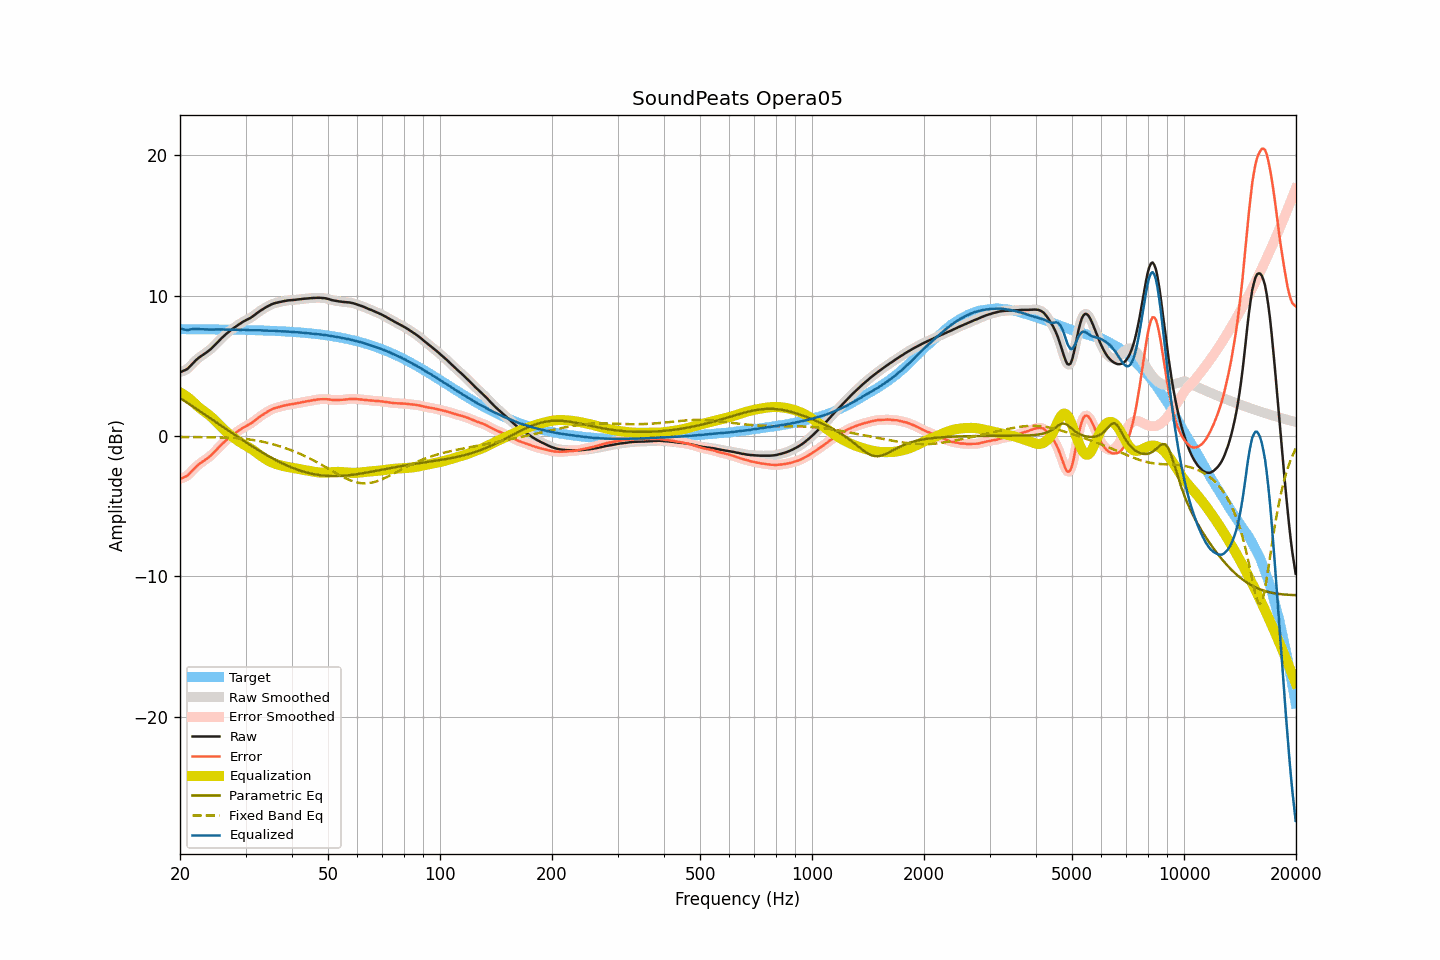

Data behind this chart, as committed beside it:
frequency, raw, smoothed, error, error_smoothed, equalization, parametric_eq, fixed_band_eq, equalized_raw, equalized_smoothed, target
20.00, 4.54, 4.55, -3.06, -3.06, 3.11, 2.71, -0.08, 7.65, 7.66, 7.61
20.20, 4.58, 4.58, -3.02, -3.03, 3.04, 2.63, -0.08, 7.62, 7.62, 7.60
20.40, 4.63, 4.62, -2.97, -2.98, 2.97, 2.56, -0.08, 7.60, 7.59, 7.60
20.61, 4.68, 4.68, -2.92, -2.93, 2.89, 2.48, -0.08, 7.58, 7.57, 7.60
20.81, 4.73, 4.74, -2.87, -2.86, 2.81, 2.40, -0.08, 7.55, 7.55, 7.60
21.02, 4.81, 4.82, -2.79, -2.78, 2.73, 2.33, -0.08, 7.54, 7.55, 7.60
21.23, 4.93, 4.93, -2.67, -2.67, 2.64, 2.25, -0.08, 7.58, 7.57, 7.60
21.44, 5.05, 5.05, -2.55, -2.55, 2.55, 2.18, -0.09, 7.60, 7.60, 7.60
21.66, 5.17, 5.17, -2.43, -2.42, 2.44, 2.10, -0.09, 7.61, 7.61, 7.60
21.87, 5.29, 5.29, -2.30, -2.31, 2.32, 2.02, -0.09, 7.62, 7.62, 7.60
22.09, 5.40, 5.40, -2.19, -2.20, 2.21, 1.94, -0.09, 7.62, 7.62, 7.60
22.31, 5.50, 5.50, -2.09, -2.09, 2.11, 1.87, -0.09, 7.61, 7.61, 7.60
22.54, 5.59, 5.59, -2.00, -2.00, 2.01, 1.79, -0.09, 7.60, 7.61, 7.60
22.76, 5.68, 5.68, -1.91, -1.92, 1.92, 1.71, -0.09, 7.61, 7.60, 7.60
22.99, 5.75, 5.76, -1.84, -1.84, 1.84, 1.64, -0.09, 7.59, 7.60, 7.59
23.22, 5.83, 5.83, -1.76, -1.76, 1.76, 1.56, -0.09, 7.59, 7.59, 7.59
23.45, 5.91, 5.91, -1.68, -1.68, 1.68, 1.48, -0.09, 7.59, 7.59, 7.59
23.69, 5.99, 5.99, -1.60, -1.60, 1.59, 1.40, -0.10, 7.58, 7.58, 7.59
23.92, 6.08, 6.08, -1.51, -1.51, 1.50, 1.32, -0.10, 7.58, 7.58, 7.59
24.16, 6.17, 6.18, -1.42, -1.41, 1.40, 1.25, -0.10, 7.57, 7.58, 7.59
24.40, 6.28, 6.28, -1.30, -1.31, 1.30, 1.17, -0.10, 7.58, 7.58, 7.59
24.65, 6.39, 6.39, -1.19, -1.19, 1.19, 1.09, -0.10, 7.58, 7.58, 7.59
24.89, 6.52, 6.51, -1.07, -1.07, 1.07, 1.01, -0.10, 7.59, 7.59, 7.59
25.14, 6.63, 6.63, -0.95, -0.95, 0.95, 0.93, -0.11, 7.59, 7.59, 7.58
25.39, 6.75, 6.75, -0.83, -0.83, 0.84, 0.85, -0.11, 7.59, 7.59, 7.58
25.65, 6.86, 6.87, -0.72, -0.71, 0.72, 0.78, -0.11, 7.58, 7.59, 7.58
25.91, 6.98, 6.98, -0.60, -0.60, 0.61, 0.70, -0.11, 7.59, 7.58, 7.58
26.16, 7.08, 7.09, -0.49, -0.49, 0.49, 0.62, -0.12, 7.58, 7.58, 7.58
26.43, 7.19, 7.19, -0.39, -0.39, 0.39, 0.54, -0.12, 7.58, 7.58, 7.58
26.69, 7.29, 7.29, -0.28, -0.29, 0.29, 0.46, -0.13, 7.58, 7.57, 7.57
26.96, 7.38, 7.39, -0.19, -0.19, 0.19, 0.39, -0.13, 7.57, 7.57, 7.57
27.23, 7.48, 7.48, -0.09, -0.09, 0.09, 0.31, -0.13, 7.57, 7.57, 7.57
27.50, 7.57, 7.57, 0.00, 0.00, -0.00, 0.23, -0.14, 7.57, 7.57, 7.57
27.77, 7.65, 7.66, 0.09, 0.09, -0.09, 0.15, -0.15, 7.56, 7.57, 7.57
28.05, 7.74, 7.74, 0.18, 0.18, -0.18, 0.08, -0.15, 7.57, 7.57, 7.57
28.33, 7.82, 7.82, 0.26, 0.26, -0.26, 0.00, -0.16, 7.56, 7.56, 7.56
28.62, 7.90, 7.90, 0.34, 0.34, -0.34, -0.08, -0.17, 7.56, 7.56, 7.56
28.90, 7.97, 7.97, 0.41, 0.42, -0.42, -0.15, -0.18, 7.56, 7.56, 7.56
29.19, 8.04, 8.05, 0.49, 0.49, -0.49, -0.23, -0.19, 7.56, 7.56, 7.56
29.48, 8.12, 8.12, 0.57, 0.56, -0.56, -0.30, -0.20, 7.57, 7.56, 7.55
29.78, 8.18, 8.18, 0.63, 0.63, -0.62, -0.38, -0.21, 7.56, 7.56, 7.55
30.08, 8.24, 8.24, 0.69, 0.69, -0.69, -0.45, -0.22, 7.55, 7.55, 7.55
30.38, 8.30, 8.30, 0.76, 0.75, -0.76, -0.53, -0.24, 7.55, 7.54, 7.55
30.68, 8.35, 8.36, 0.81, 0.81, -0.83, -0.60, -0.25, 7.53, 7.53, 7.54
30.99, 8.42, 8.42, 0.88, 0.88, -0.90, -0.68, -0.27, 7.52, 7.53, 7.54
31.30, 8.50, 8.50, 0.96, 0.96, -0.97, -0.75, -0.28, 7.53, 7.53, 7.54
31.61, 8.58, 8.58, 1.05, 1.05, -1.05, -0.82, -0.30, 7.53, 7.53, 7.53
31.93, 8.67, 8.67, 1.14, 1.14, -1.14, -0.89, -0.32, 7.53, 7.53, 7.53
32.24, 8.75, 8.76, 1.23, 1.23, -1.22, -0.96, -0.34, 7.53, 7.53, 7.53
32.57, 8.84, 8.84, 1.32, 1.32, -1.31, -1.03, -0.36, 7.53, 7.53, 7.52
32.89, 8.92, 8.92, 1.40, 1.40, -1.39, -1.10, -0.38, 7.53, 7.53, 7.52
33.22, 8.99, 8.99, 1.48, 1.48, -1.48, -1.17, -0.41, 7.52, 7.52, 7.52
33.55, 9.06, 9.07, 1.55, 1.55, -1.55, -1.24, -0.43, 7.51, 7.51, 7.51
33.89, 9.13, 9.13, 1.62, 1.62, -1.63, -1.31, -0.46, 7.50, 7.50, 7.51
34.23, 9.20, 9.20, 1.70, 1.70, -1.70, -1.37, -0.48, 7.50, 7.50, 7.50
34.57, 9.26, 9.26, 1.76, 1.76, -1.77, -1.44, -0.51, 7.50, 7.50, 7.50
34.92, 9.32, 9.32, 1.83, 1.83, -1.82, -1.50, -0.54, 7.50, 7.50, 7.50
35.27, 9.38, 9.38, 1.89, 1.89, -1.88, -1.56, -0.57, 7.50, 7.50, 7.49
35.62, 9.42, 9.42, 1.94, 1.94, -1.93, -1.63, -0.60, 7.49, 7.49, 7.49
35.97, 9.46, 9.46, 1.98, 1.98, -1.97, -1.69, -0.63, 7.49, 7.49, 7.48
... 635 more rows
